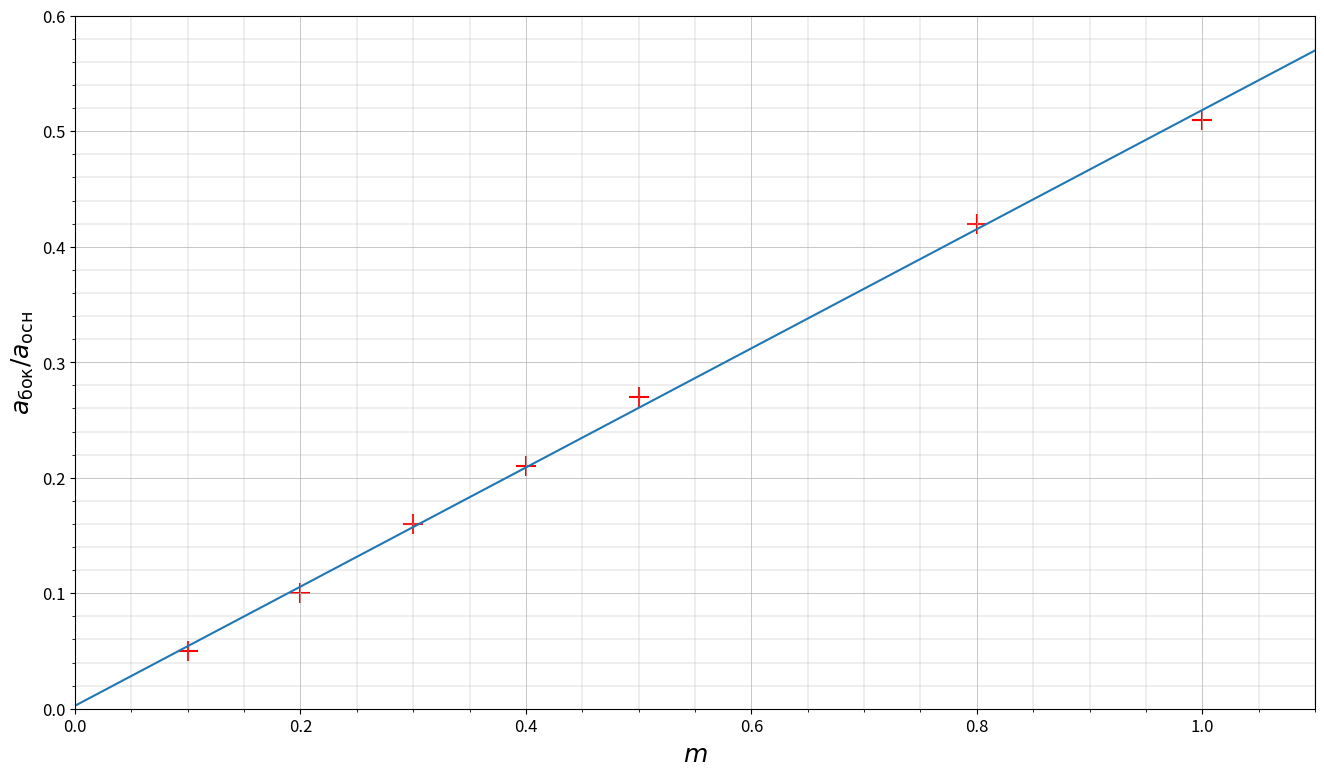

Source code (Python): (Note: this script raises an exception after producing the figure.)
import numpy as np

from matplotlib import pyplot as plt

from scipy.optimize import curve_fit


# =========================
# Данные
# =========================

m = np.array([
    10, 20, 30, 40, 50, 80, 100
])

a_exp = np.array([
    0.05, 0.10, 0.16, 0.21, 0.27, 0.42, 0.51
])


# =========================
# Перевод m из процентов
# =========================

m = m / 100


# =========================
# Линейная функция
# =========================

def linear_func(x, a, b):

    return a * x + b


# =========================
# Метод наименьших квадратов
# =========================

def lsm(x, y):

    params, covariance = curve_fit(
        linear_func,
        x,
        y
    )

    xs = np.linspace(
        0,
        1.1,
        1000
    )

    ys = linear_func(
        xs,
        params[0],
        params[1]
    )

    a, b = params

    da, db = np.sqrt(
        np.diag(covariance)
    )

    return xs, ys, a, b, da, db


# =========================
# График
# =========================

plt.figure(figsize=(16, 9))


# Экспериментальные точки

plt.scatter(
    m,
    a_exp,
    marker='+',
    s=200,
    color='red'
)


# Линейная аппроксимация

x, y, a, b, da, db = lsm(
    m,
    a_exp
)

plt.plot(
    x,
    y
)


# =========================
# Результаты
# =========================

print('a =', a)
print('b =', b)
print('da =', da)
print('db =', db)


# =========================
# Оси
# =========================

plt.xlim(0, 1.1)

plt.ylim(0, 0.6)


# =========================
# Подписи
# =========================

plt.xlabel(
    r'$m$',
    fontsize=18
)

plt.ylabel(
    r'$a_{\mathrm{бок}}/a_{\mathrm{осн}}$',
    fontsize=18
)


# =========================
# Размер подписей
# =========================

plt.tick_params(
    axis='both',
    labelsize=12
)


# =========================
# Сетка
# =========================

plt.grid(
    True,
    which='major',
    linestyle='-',
    linewidth=0.5
)

plt.grid(
    True,
    which='minor',
    linestyle='-',
    linewidth=0.3
)

plt.minorticks_on()


# =========================
# Сохранение
# =========================

plt.savefig(
    '3.6.1/images/amplitude_ratio_m.png'
)

plt.show()
